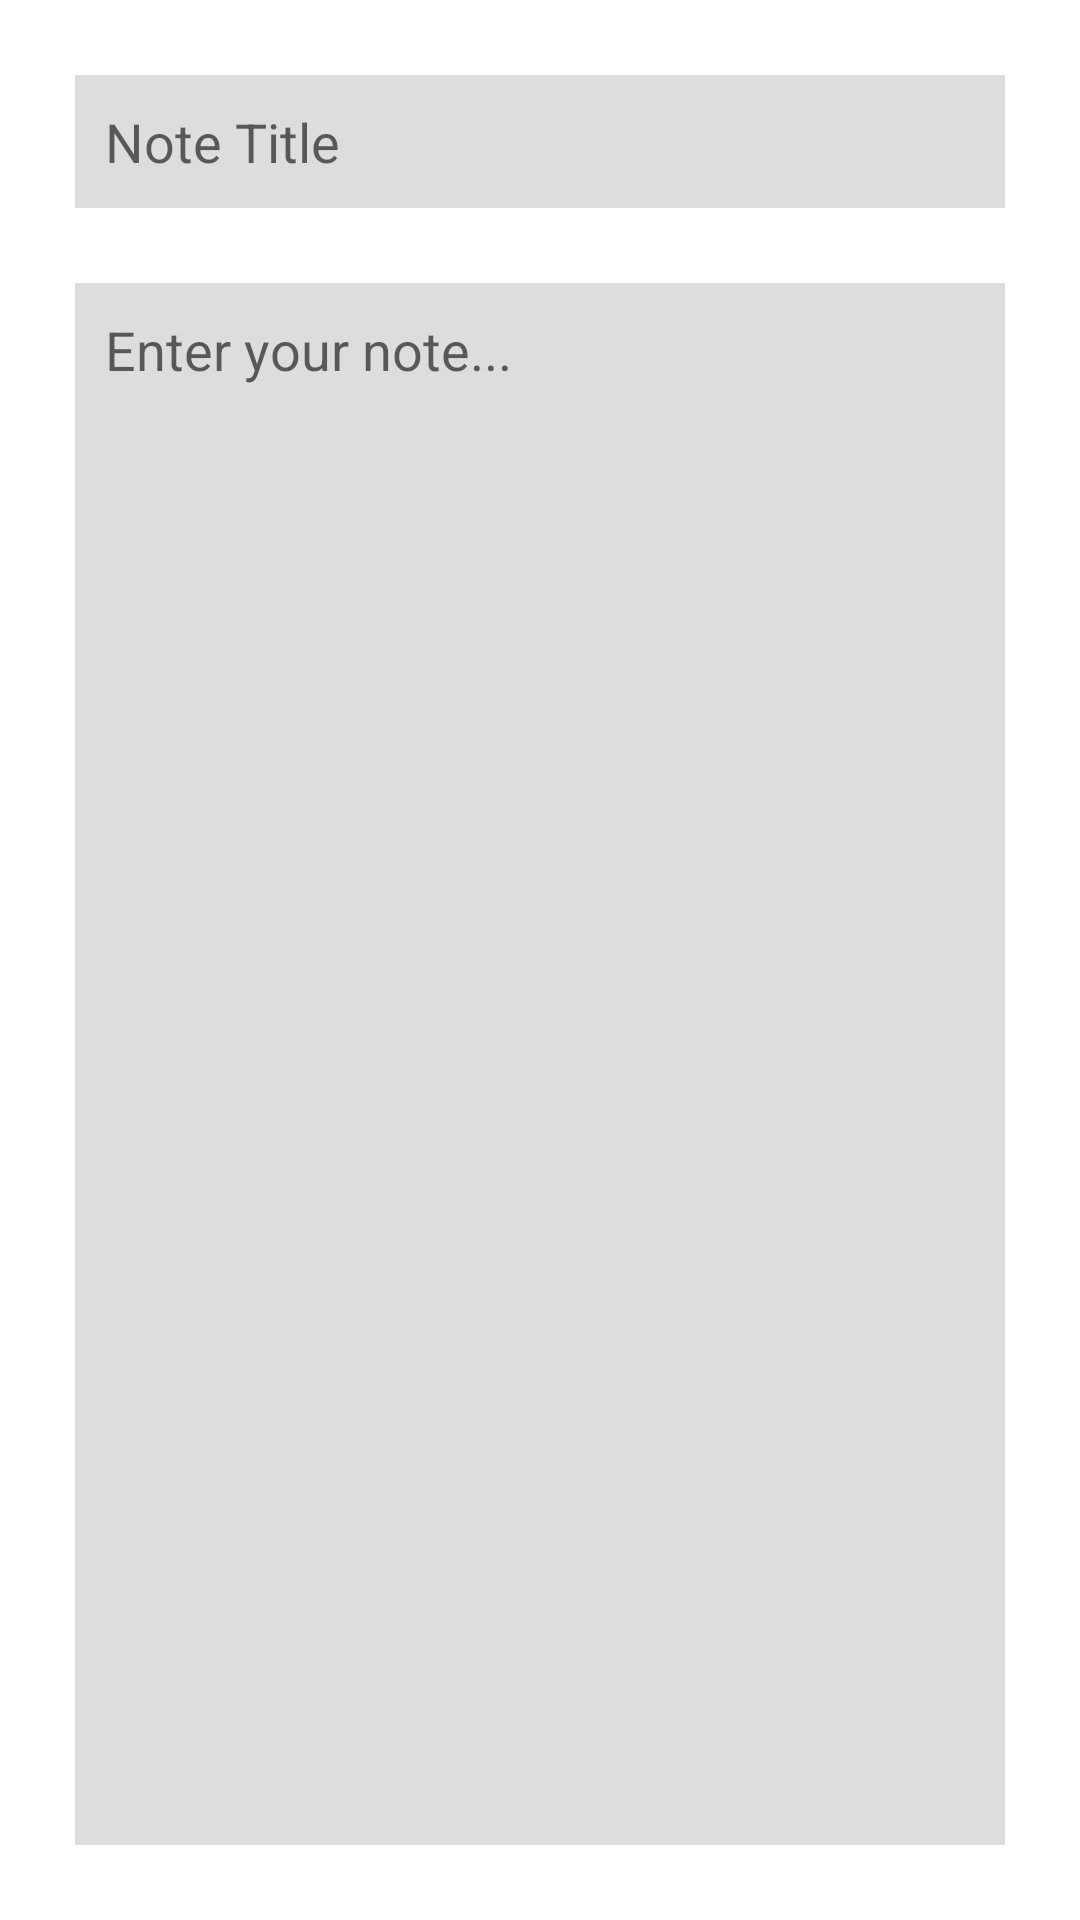

Android layout source for this screen:
<!-- AndroidManifest.xml: application theme Theme.AndroidToolbox -->
<!-- res/layout/activity_note_editor.xml -->
<?xml version="1.0" encoding="utf-8"?>
<androidx.constraintlayout.widget.ConstraintLayout xmlns:android="http://schemas.android.com/apk/res/android"
    xmlns:app="http://schemas.android.com/apk/res-auto"
    xmlns:tools="http://schemas.android.com/tools"
    android:layout_width="match_parent"
    android:layout_height="match_parent"
    tools:context=".NoteEditorActivity">

    <EditText
        android:id="@+id/editTextTextPersonName2"
        android:layout_width="match_parent"
        android:layout_height="wrap_content"
        android:layout_margin="25dp"
        android:padding="10dp"
        android:inputType="text"
        android:hint="Note Title"
        android:background="@color/et_gray"
        app:layout_constraintTop_toTopOf="parent"
        app:layout_constraintStart_toStartOf="parent"
        app:layout_constraintEnd_toEndOf="parent"
        />

    <EditText
        android:id="@+id/editTextNoteEditor"
        android:layout_width="match_parent"
        android:layout_height="0dp"
        android:layout_margin="25dp"
        android:padding="10dp"
        android:ems="10"
        android:gravity="start|top"
        android:hint="Enter your note..."
        android:background="@color/et_gray"
        android:inputType="textMultiLine"
        app:layout_constraintTop_toBottomOf="@+id/editTextTextPersonName2"
        app:layout_constraintBottom_toBottomOf="parent"
        app:layout_constraintEnd_toEndOf="parent"
        app:layout_constraintStart_toStartOf="parent"
        />

</androidx.constraintlayout.widget.ConstraintLayout>
<!-- resources referenced by this layout -->
<resources>
  <color name="et_gray">#DDDDDD</color>
  <style name="Theme.AndroidToolbox" parent="Theme.MaterialComponents.DayNight.DarkActionBar">
          
          <item name="colorPrimary">@color/teal</item>
          <item name="colorPrimaryVariant">@color/teal</item>
          <item name="colorOnPrimary">@color/white</item>
          
          <item name="colorSecondary">@color/teal_200</item>
          <item name="colorSecondaryVariant">@color/teal_700</item>
          <item name="colorOnSecondary">@color/black</item>
          
          <item name="android:statusBarColor" tools:targetApi="l">?attr/colorPrimaryVariant</item>
          
      </style>
  <color name="teal">#138f87</color>
  <color name="white">#FFFFFFFF</color>
  <color name="teal_200">#138f87</color>
  <color name="teal_700">#138f87</color>
  <color name="black">#FF000000</color>
</resources>
